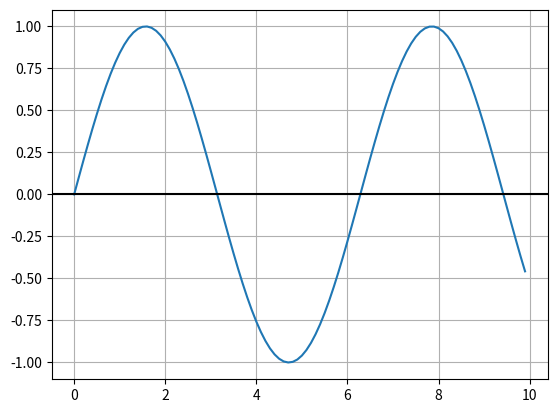

This figure's Python source:
import numpy as np
import matplotlib.pyplot as plot
xAxis = np.arange(0, 10, 0.1)

amplitude   = np.sin(xAxis)
plot.plot(xAxis, amplitude)
plot.grid(True, which='both')
plot.axhline(y=0, color='k')
plot.show()

